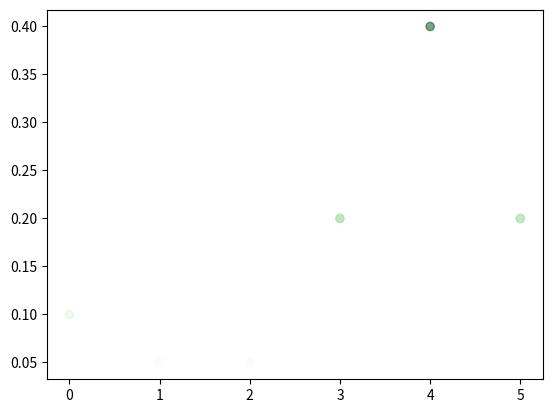

The matplotlib source for this figure: (Note: this script raises an exception after producing the figure.)
import numpy as np
from matplotlib import cm
import matplotlib.pyplot as plt
import argparse
import time

#https://matplotlib.org/examples/color/colormaps_reference.html

def getProbDisplay(contextlist, probabilitylist, file):
    contextlist=np.array(contextlist)
    probabilitylist=np.array(probabilitylist)
    return getProbDisplay1(contextlist, probabilitylist)

def getProbDisplay1(contextlist, probabilitylist, file_name="test"):
    y_pos = np.arange(len(contextlist))
    colours = cm.Greens(probabilitylist / max(probabilitylist))
    p = plt.scatter(y_pos, probabilitylist, alpha=0.5, c=probability, cmap='Greens')
    plt.clf()
    plt.colorbar(p)
    plt.bar(range(len(probabilitylist)), [1]*len(contextlist), color = colours)

    plt.xticks(y_pos, contextlist)
    #plt.ylabel('probability')
    #plt.title('Category probabilities')
    plt.savefig(file_name + str(int(time.time())))   # save the figure to file



if __name__ == '__main__':
    parser = argparse.ArgumentParser(description='probability graph for SQuAD ')
    parser.add_argument('final_file', default="test",const="test", nargs='?',help='Image file , ex abc.png')
    args = parser.parse_args()
    sample=['Where','is','Paris','city','in','here']
    probability=[0.1, 0.05, 0.05, 0.2, 0.4, 0.2]
    getProbDisplay(sample, probability, args.final_file)
